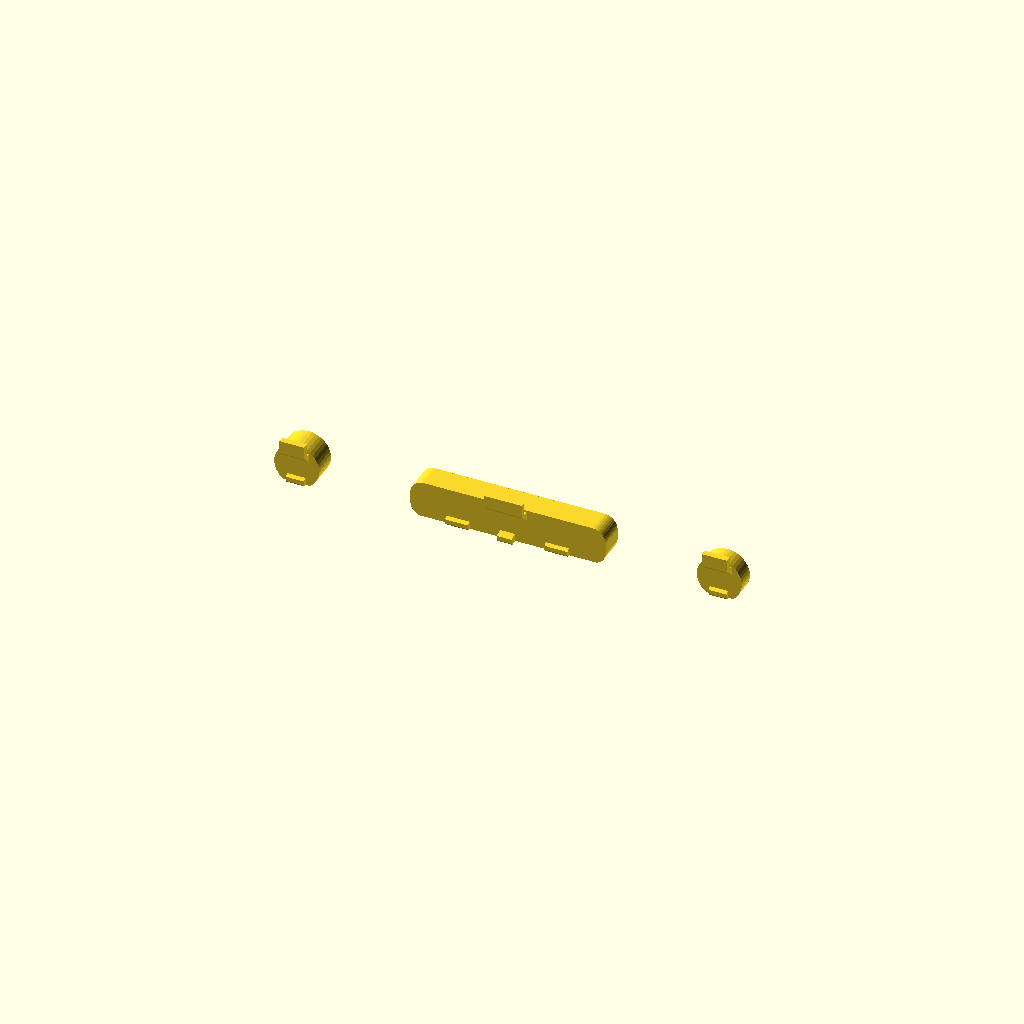
Cell 1 — every parameter at its default value.
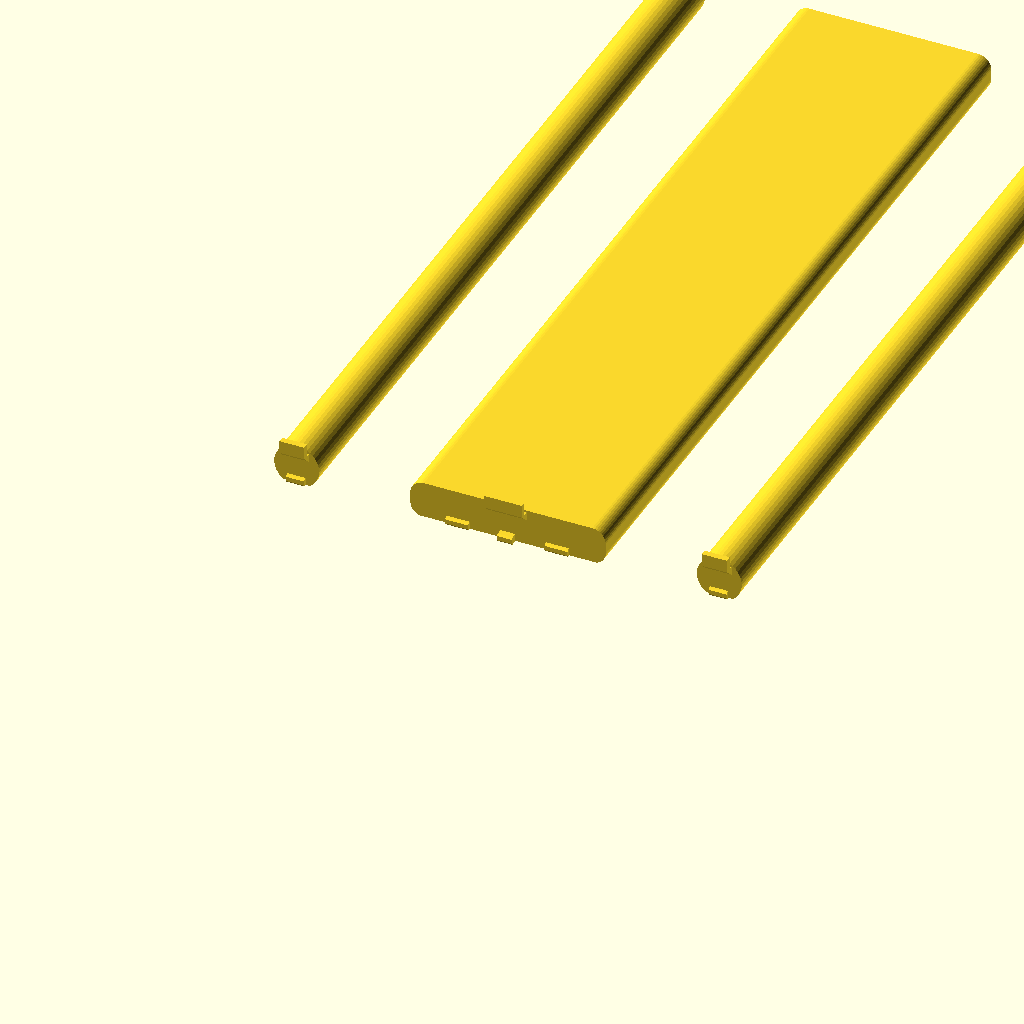
Cell 2: OUT = 129 (everything else at default).
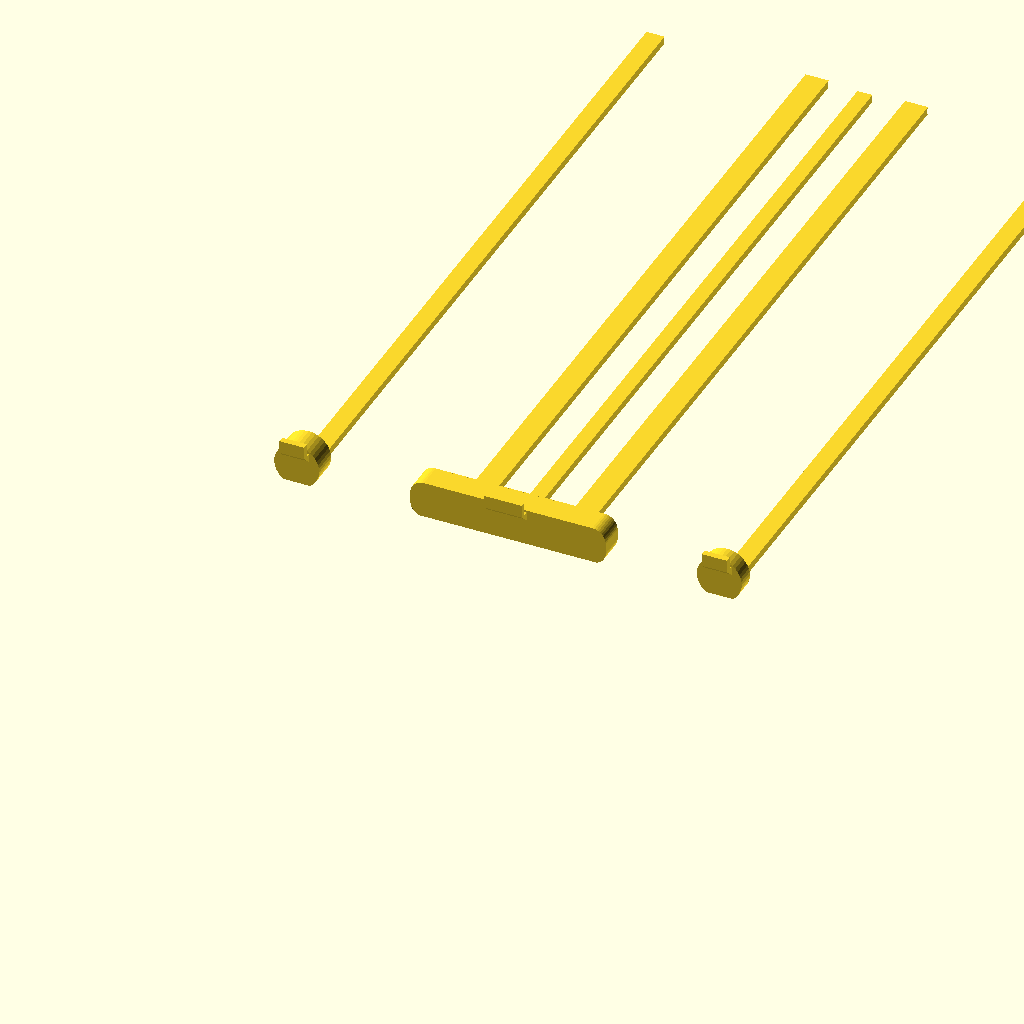
Cell 3: BOARD_EDGE = 124.2 (everything else at default).
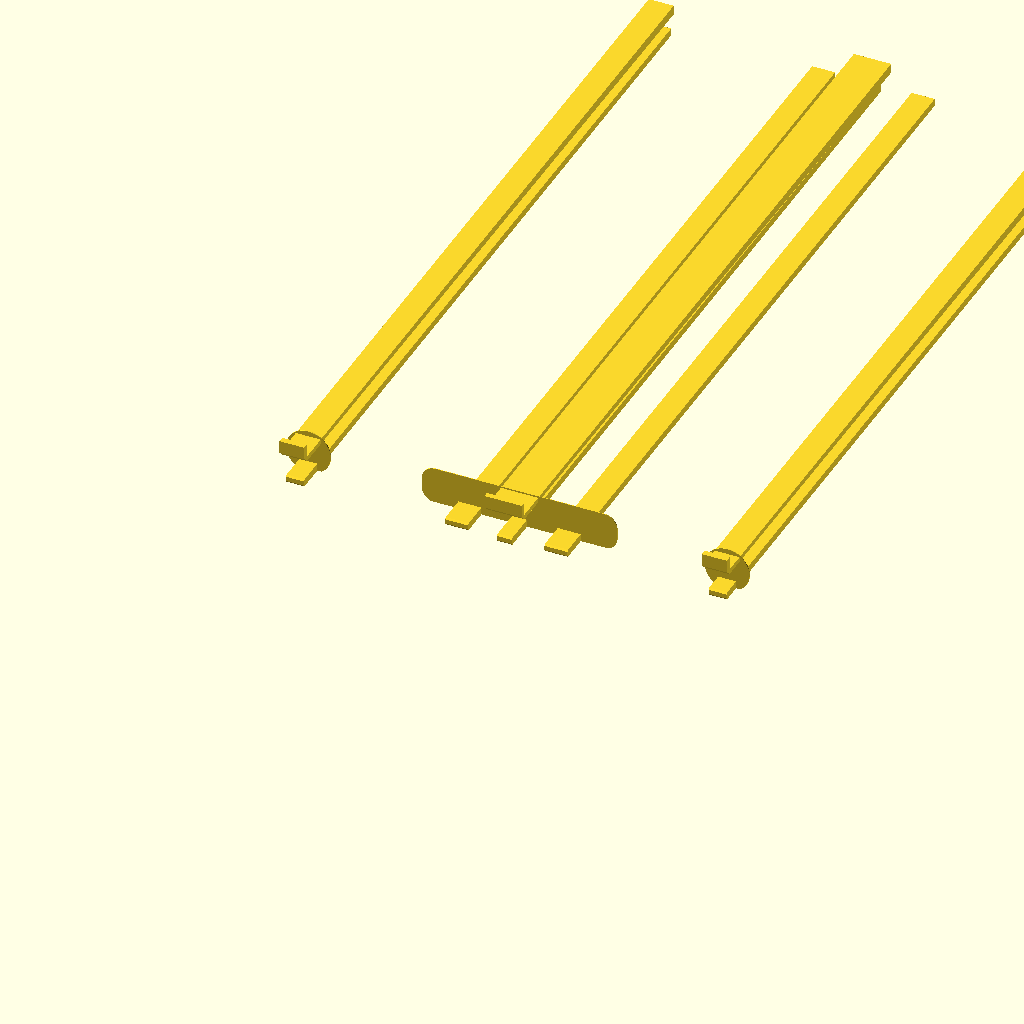
Cell 4: the same model with TIP = 125.64.
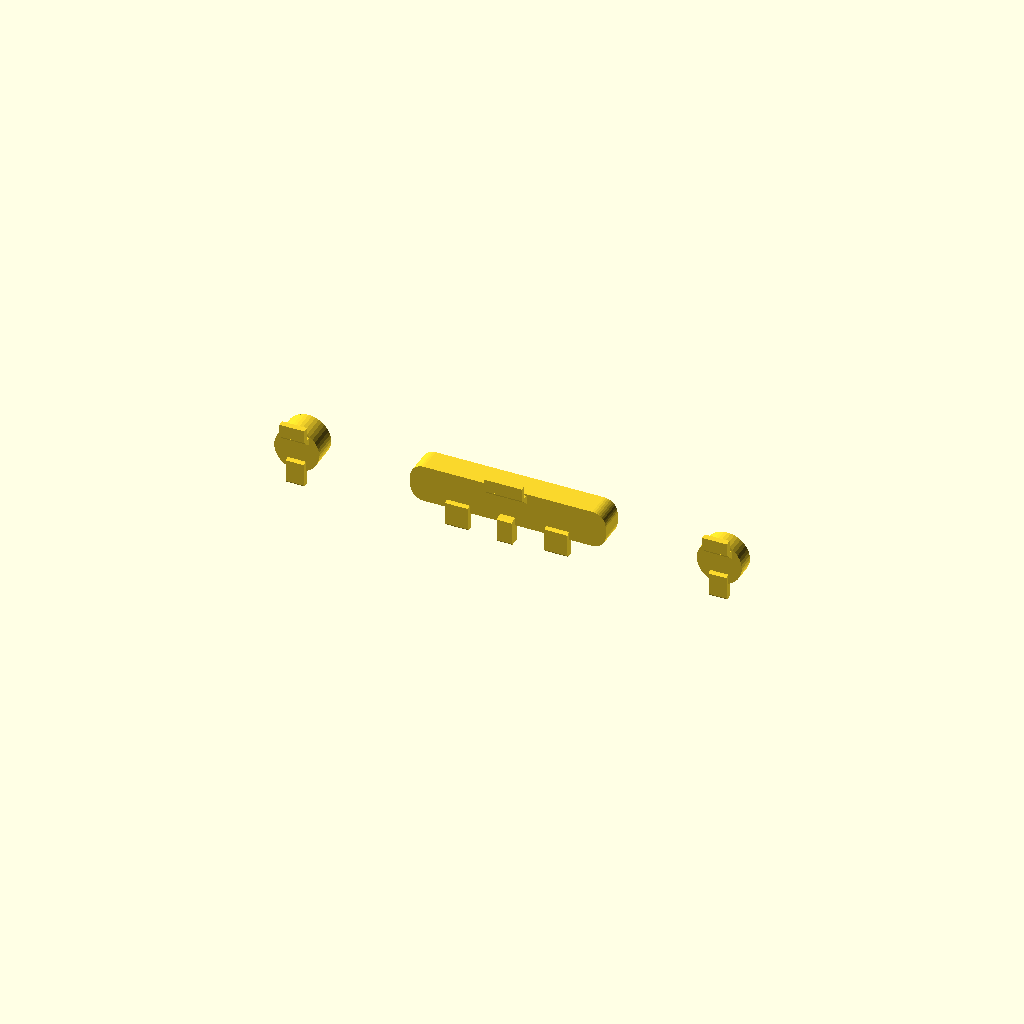
Cell 5 — FLOOR set to -2.9, the other parameters unchanged.
One fixed orthographic camera (rotation 55°, 0°, 25°; colour scheme Cornfield) for every cell.
The OpenSCAD source (enclosure/eink-keycaps-dropin.scad):
// Replacement keycaps for the two round holes and the long rocker slot in the original case.
// The case is only imported for fit checks. This file does not generate a new frame or lid.
use <eink-case.scad>

part = "keys";  // keys / keytest / preview / clearance / insertion
$fn = 40;

OUT = 64.5;
KEY_Z = 2.15;
BOARD_EDGE = 62.10;
TIP = 62.82;           // Bare switch stem ends at y=62.70
FLOOR = -1.45;
ROUND_D = 3.62;
ROCKER_W = 15.72;
ROCKER_H = 3.02;
ROCKER_X = 39.91;
SW_PITCH = 8;
CENTER_GAP = 0.10;
CENTER_PAD_W = 1.20;
END_GAP = 0.42;
KEY_X = [23.87, ROCKER_X, 55.48];
KINDS = ["menu", "rocker", "power"];

module rounded_rect(w, h, r) {
  offset(r=r) square([w-2*r,h-2*r], center=true);
}

module flat_profile(kind) {
  intersection() {
    if (kind == "rocker") rounded_rect(ROCKER_W,ROCKER_H,1.08);
    else circle(d=ROUND_D);
    translate([-9,FLOOR]) square([18,5]);
  }
}

module along_y(y0,y1) {
  translate([0,y1,0]) rotate([90,0,0]) linear_extrude(y1-y0) children();
}

// Polygon coordinates are outward depth and height. Extrude from left to right.
module across_x(cx, width, yz) {
  multmatrix([[0,0,1,cx-width/2],[1,0,0,0],[0,1,0,0],[0,0,0,1]])
    linear_extrude(width) polygon(yz);
}

module keeper_lip(width, lip) {
  across_x(0,width,[[61.97,1.43],[lip,1.43],[lip,2.47],[61.97,2.47]]);
}

module keeper(kind) {
  // One tapered inner lip retains the whole cap. For the rocker the lip is centred,
  // with its corners relieved to clear the frame at full tilt.
  width = kind == "rocker" ? 3.00 : 2.00;
  across_x(0,width,[[TIP+0.09,0.60],[62.42,1.00],[61.97,1.45],
                   [61.97,1.48],[62.38,1.48],[62.46,1.39],[TIP+0.09,1.36]]);
  if (kind == "rocker")
    hull() {
      keeper_lip(0.75,62.46);
      keeper_lip(3.00,62.38);
    }
  else keeper_lip(2.00,62.46);
}

module travel_pad(cx, width, gap) {
  // A broad rounded-off foot stops against the existing PCB edge below the switch.
  // Its underside shares the printing plane of the cap.
  back = BOARD_EDGE + gap;
  across_x(cx,width,[[back+0.08,FLOOR],[TIP+0.24,FLOOR],[TIP+0.24,-0.84],
                    [back+0.12,-0.84],[back,-0.97],[back,FLOOR+0.11]]);
}

module cap(kind) {
  // One uninterrupted plane across the entire pressing face, including the rocker.
  face = kind == "power" ? OUT-0.10 : OUT+0.55;
  union() {
    along_y(TIP,face-0.22) flat_profile(kind);
    hull() {
      along_y(face-0.23,face-0.17) flat_profile(kind);
      along_y(face-0.03,face) offset(delta=-0.16) flat_profile(kind);
    }
    keeper(kind);
    if (kind == "rocker") {
      for (end = [-1,1]) travel_pad(end*SW_PITCH/2,1.85,END_GAP);
      travel_pad(0,CENTER_PAD_W,CENTER_GAP);
    } else {
      travel_pad(0,1.45,END_GAP);
    }
  }
}

module fitted(i, inward=0, angle=0) {
  translate([KEY_X[i],0,KEY_Z]) mirror([0,1,0])
    translate([0,BOARD_EDGE,0]) rotate([0,0,angle])
      translate([0,-BOARD_EDGE-inward,0]) cap(KINDS[i]);
}

module print_keys() {
  for (i=[0:2]) translate([i*17,-61.9,-FLOOR]) cap(KINDS[i]);
}

module old_key_wall() {
  intersection() {
    frame();
    translate([18,-65,-1.9]) cube([44,7,7.4]);
  }
}

function rocker_shift(angle) = CENTER_GAP - CENTER_PAD_W/2*tan(abs(angle));

// Reports a solid if a cap hits the original frame during the nominal movements.
module clearance_check() {
  intersection() {
    old_key_wall();
    union() {
      for (i=[0:2], t=[0,0.04]) fitted(i,t);
      for (i=[0,2], t=[0.20,0.40]) fitted(i,t);
      for (a=[-4.15,-1.7,0,1.7,4.15]) fitted(1,rocker_shift(a)-0.01,a);
    }
  }
}

module insertion_check() {
  intersection() {
    old_key_wall();
    for (i=[0:2], t=[0.10,0.50,1.10,1.80,2.60]) fitted(i,t);
  }
}

if (part == "clearance") clearance_check();
else if (part == "insertion") insertion_check();
else if (part == "preview") {
  color([0.84,0.87,0.89]) old_key_wall();
  for (i=[0:2]) color(i==2 ? [0.66,0.30,0.25] : [0.26,0.50,0.58]) fitted(i);
} else if (part == "keytest") {
  translate([-18,65,1.526]) old_key_wall();
  translate([5,-10,0]) print_keys();
} else print_keys();
Parameter table extracted from the source (name, type, default, range or options):
part: string, default "keys"
OUT: number, default 64.5
KEY_Z: number, default 2.15
BOARD_EDGE: number, default 62.1
TIP: number, default 62.82
FLOOR: number, default -1.45
ROUND_D: number, default 3.62
ROCKER_W: number, default 15.72
ROCKER_H: number, default 3.02
ROCKER_X: number, default 39.91
SW_PITCH: number, default 8
CENTER_GAP: number, default 0.1
CENTER_PAD_W: number, default 1.2
END_GAP: number, default 0.42
